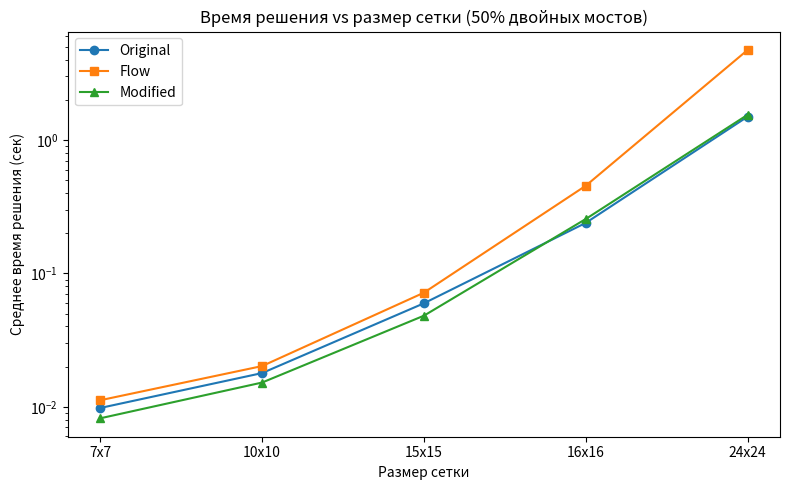

Python code for this plot:
import matplotlib.pyplot as plt

sizes = ['7x7', '10x10', '15x15', '16x16', '24x24']
original_50 = [0.0098, 0.0179, 0.0597, 0.2392, 1.4967]
flow_50 = [0.0112, 0.0202, 0.0717, 0.4542, 4.7305]
modified_50 = [0.0082, 0.0152, 0.0482, 0.2558, 1.5458]

plt.figure(figsize=(8,5))
plt.plot(sizes, original_50, marker='o', label='Original')
plt.plot(sizes, flow_50, marker='s', label='Flow')
plt.plot(sizes, modified_50, marker='^', label='Modified')
plt.yscale('log')
plt.xlabel('Размер сетки')
plt.ylabel('Среднее время решения (сек)')
plt.title('Время решения vs размер сетки (50% двойных мостов)')
plt.legend()
plt.tight_layout()
plt.savefig('grid_vs_time_50.png', dpi=300)
plt.show() 